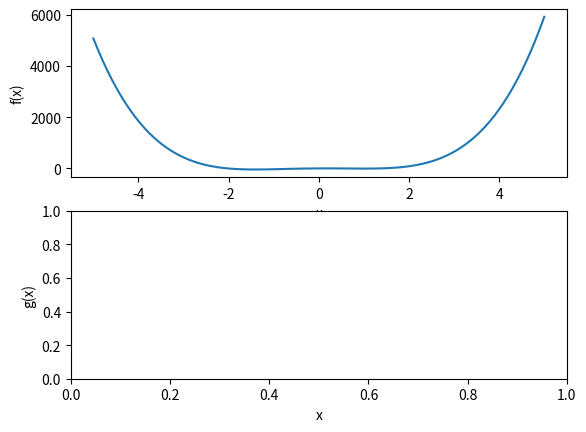

Generate this figure with matplotlib:
import os
import numpy as np
import matplotlib.pyplot as plt

# Use either a direct gradient or a numerical differentiation one (approximation through f'(x)=[f(x+e)-f(x-e)] / 2)

class Problem():
    def __init__(self):
        pass
        
        
class Solver():
    def __init__(self):
        pass
    
# Define problem functions
def f(x):
    """f(x) = 10x^4 + 3x^3 - 30x^2 + 10x"""
    return 10*x**4 + 3*x**3 - 30*x**2 + 10*x

def g(x1, x2):
    """g(x1, x2) = (x1 − 2)^4 + (x2 + 3)^4 + 2(x1 − 2)^2(x2 + 3)^2"""
    return (x1-2)**4 + (x2+3)**4 + 2*((x1-2)**2)*((x2+3)**2)

if __name__ == "__main__":
    # Figure setup
    fig, (ax1, ax2) = plt.subplots(2,1)
    x0=np.linspace(-5,5,100)
    
    # Subplot f(x)
    ax1.set_ylabel("f(x)")
    ax1.set_xlabel("x")
    ax1.plot(x0,f(x0))
    
    # Subplot g(x)
    ax2.set_ylabel("g(x)")
    ax2.set_xlabel("x")
    
    # Show
    plt.show()